Image classification data set "DR data-reorganized" (sinagh72/contrastive-learning on GitHub). Class labels (2): non-referral, referral.

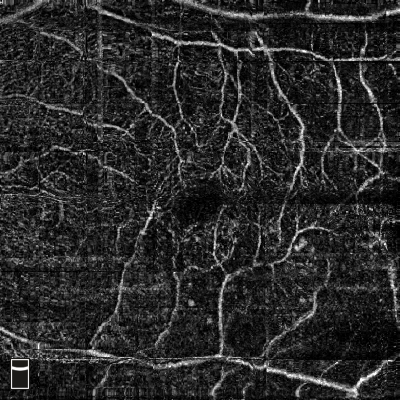
Label: referral

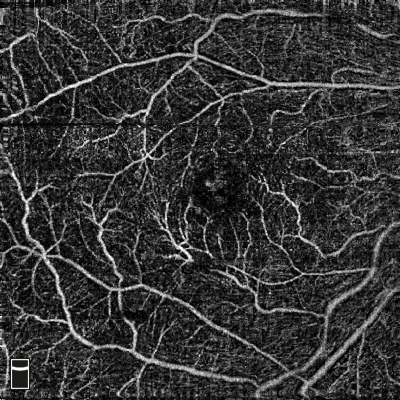
Label: non-referral

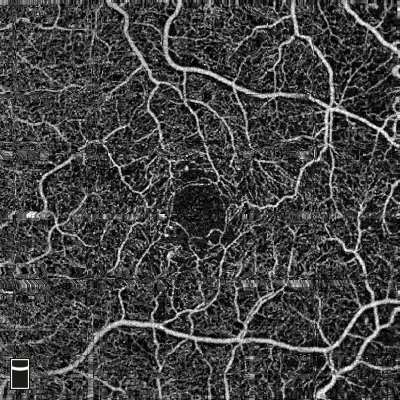
Label: referral

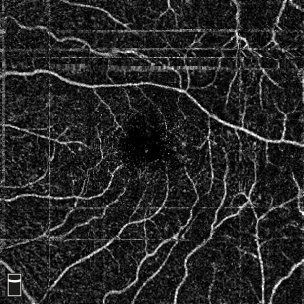
Label: non-referral

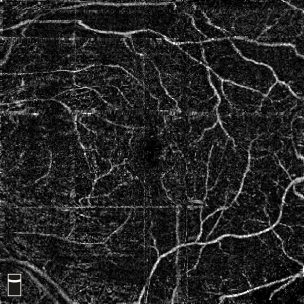
Label: non-referral

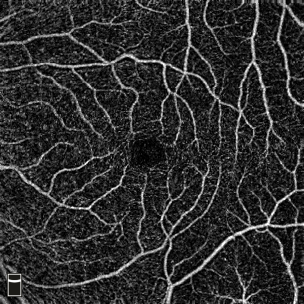
Label: non-referral
